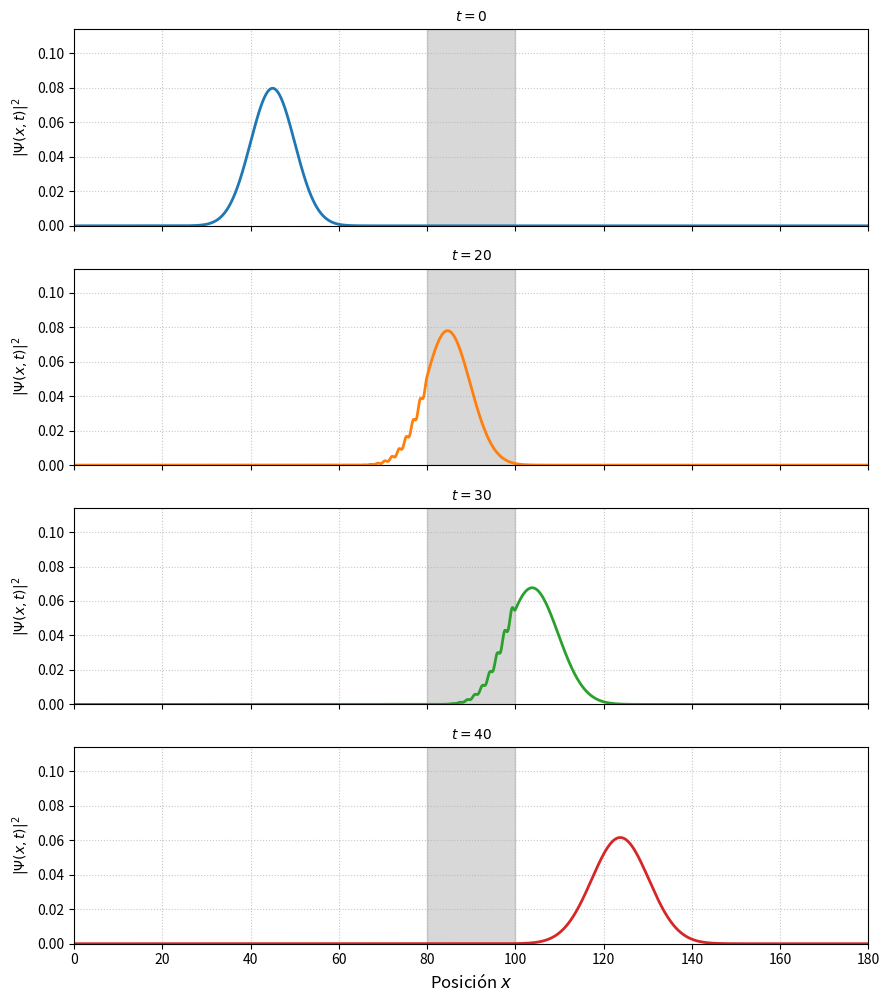
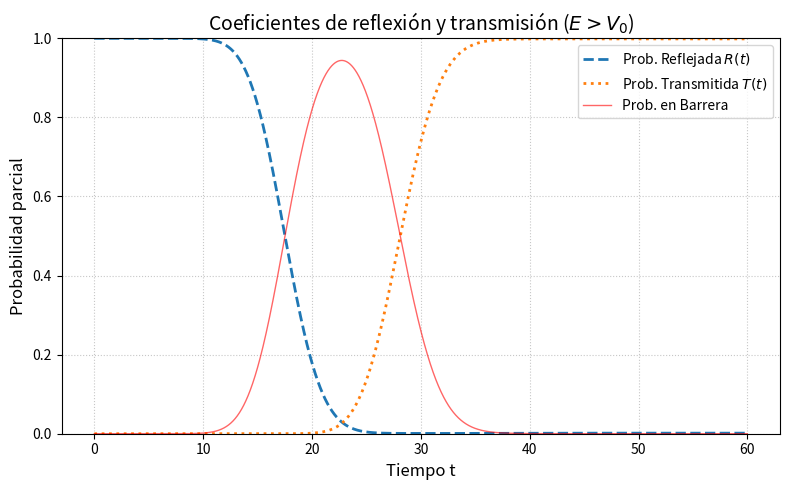
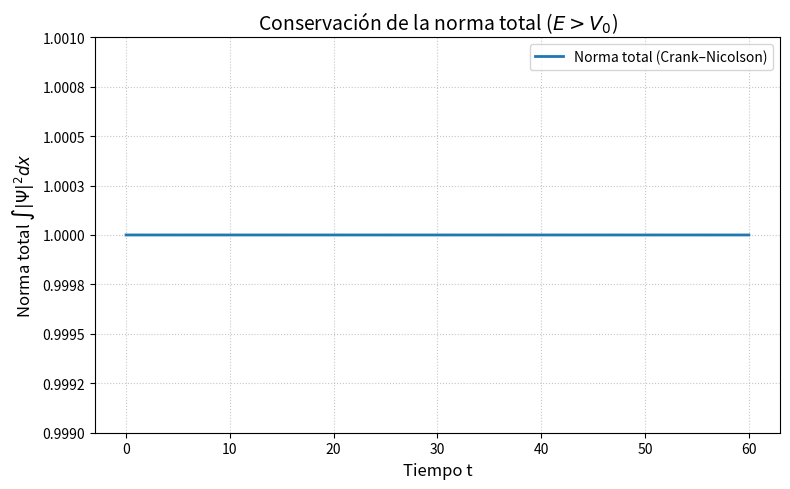
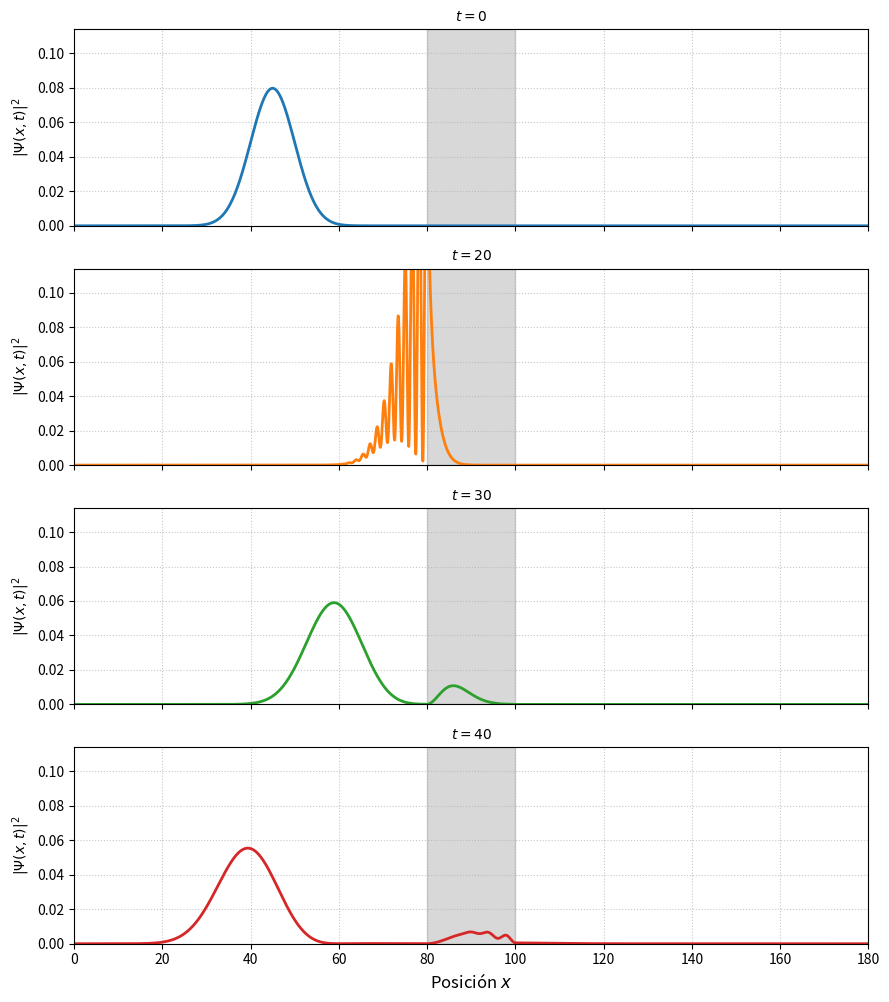
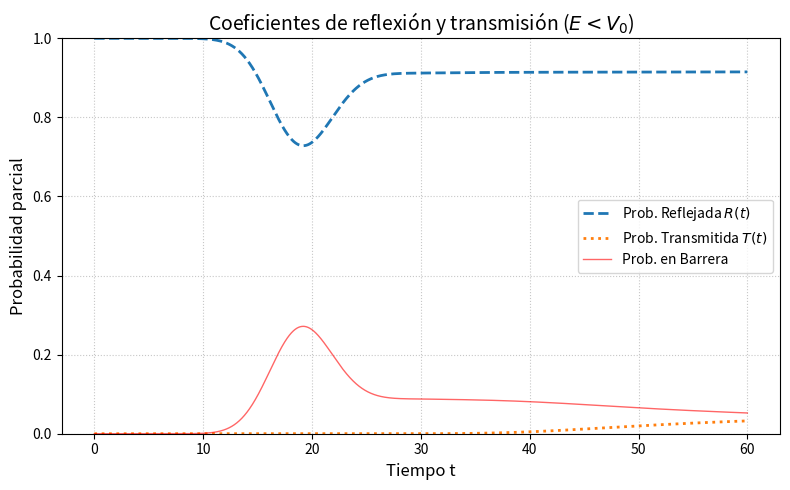
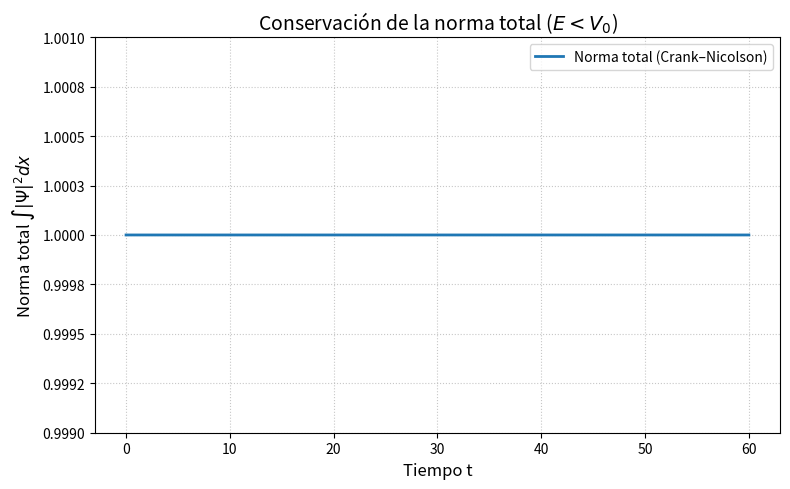

These figures' Python source, in order:
# -*- coding: utf-8 -*-
"""
TFG - Capítulo 5.4: Barrera Rectangular de Potencial (Versión 7.0 - k0=2.0 Unificado y Corregido)

Simulación de un paquete de ondas Gaussiano incidiendo sobre una barrera,
cubriendo los dos regímenes físicos:
1. Dispersión sobre la barrera (E > V0)
2. Efecto Túnel (E < V0)

Ambos escenarios usan k0=2.0 para una velocidad constante y se ajustan las V0
para asegurar los regímenes E > V0 y E < V0.
"""

# --- 0. Importaciones ---
import numpy as np
import matplotlib.pyplot as plt
import scipy.sparse
from scipy.sparse.linalg import splu
import time
import os
from matplotlib.ticker import FormatStrFormatter

# --- 1. Funciones Auxiliares ---

def gaussian_wavepacket(x_nodes, x0, sigma0, k0, hbar=1.0):
    """Crea un paquete de ondas Gaussiano viajero (Eq. 3.34 / 3.35)."""
    a = 1.0 / (4.0 * sigma0**2)
    norm_factor = (2.0 * a / np.pi)**0.25
    spatial_envelope = np.exp(-(x_nodes - x0)**2 / (4.0 * sigma0**2))
    momentum_phase = np.exp(1j * k0 * x_nodes)
    return norm_factor * spatial_envelope * momentum_phase

def get_observables(psi_interior, dx, x_interior, barrera_x_L, barrera_x_R):
    """
    Calcula la norma total, y las probabilidades parciales de
    Reflexión (izquierda) y Transmisión (derecha).
    """
    rho = np.abs(psi_interior)**2
    norm_total = np.sum(rho) * dx
    
    # Índices para las regiones de la izquierda y derecha
    indices_izq = np.where(x_interior < barrera_x_L)
    indices_der = np.where(x_interior > barrera_x_R)
    
    # Calcular probabilidades parciales
    prob_izquierda = np.sum(rho[indices_izq]) * dx
    prob_derecha = np.sum(rho[indices_der]) * dx
    
    # La probabilidad restante (1 - R - T) está en la barrera.
    
    return norm_total, prob_izquierda, prob_derecha

def create_hamiltonian(N_INTERIOR, DX, V_potential, HBAR=1.0, M=1.0):
    """Construye la matriz Hamiltoniana dispersa (T + V)."""
    
    # Término Cinético (T)
    diag_T = (HBAR**2 / (M * DX**2)) * np.ones(N_INTERIOR)
    off_diag_T = (-HBAR**2 / (2 * M * DX**2)) * np.ones(N_INTERIOR - 1)

    # Hamiltoniano (T + V)
    H_sparse = scipy.sparse.diags(
        [off_diag_T, diag_T + V_potential, off_diag_T],
        [-1, 0, 1],
        shape=(N_INTERIOR, N_INTERIOR),
        format='csc'
    )
    return H_sparse

def generate_plots(output_dir, scenario_name, time_axis, norm_data, p_izq_data, p_der_data, 
                   snapshots_psi, snapshot_times, x_full, ylim_max, 
                   barrera_x_L, barrera_x_R, L, T_FINAL):
    """
    Genera y guarda el conjunto de 3 gráficas para una simulación.
    """
    # Texto de escenario con notación LaTeX: $E<V_0$ o $E>V_0$
    titulo_math = scenario_name.replace("E_menor_V0", r'$E<V_0$') \
                               .replace("E_mayor_V0", r'$E>V_0$')
    
    # --- Gráfica 1: Snapshots de la Evolución ---
    fig_path = os.path.join(output_dir, f'TFG_Figura_5_4_{scenario_name}_Snapshots.png')
    fig, axs = plt.subplots(len(snapshot_times), 1, figsize=(9, 11), sharex=True) 


    # El ylim_max es ahora el 70% de la altura máxima para mejor visualización
    initial_peak = np.max(np.abs(snapshots_psi[0])**2)
    ylim_snapshot = initial_peak / 0.7 

    for i, t in enumerate(snapshot_times):
        rho_full = np.abs(np.concatenate(([0+0j], snapshots_psi[i], [0+0j])))**2
        
        # 1. DIBUJAR LA BARRERA (fondo gris)
        axs[i].fill_between(x_full, 0, ylim_snapshot, 
                            where=(x_full >= barrera_x_L) & (x_full <= barrera_x_R), 
                            color='gray', alpha=0.3, label='Barrera ($V_0$)')
        
        # 2. DIBUJAR LA PARTÍCULA (encima)
        axs[i].plot(x_full, rho_full, linewidth=2, color=f'C{i}')
        
        axs[i].set_title(f'$t = {t:.0f}$', fontsize=10)
        axs[i].set_ylabel(r'$|\Psi(x,t)|^2$', fontsize=10)
        axs[i].grid(True, linestyle=':', alpha=0.7)
        axs[i].set_ylim(0.0, ylim_snapshot) 
        axs[i].set_xlim(0, L)

    axs[-1].set_xlabel('Posición $x$', fontsize=12) 
    plt.tight_layout(rect=[0, 0.03, 1, 0.95])
    plt.savefig(fig_path)
    print(f"  > Figura '{fig_path}' guardada.")

    # --- Gráfica 2: Coeficientes R y T ---
    fig_path = os.path.join(output_dir, f'TFG_Figura_5_4_{scenario_name}_Probabilidad.png')
    plt.figure(figsize=(8, 5))
    
    # R (Reflejada) y T (Transmitida)
    plt.plot(time_axis, p_izq_data, label='Prob. Reflejada $R(t)$', linewidth=2, linestyle='--')
    plt.plot(time_axis, p_der_data, label='Prob. Transmitida $T(t)$', linewidth=2, linestyle=':')
    
    # Probabilidad en la Barrera 
    P_fuera = p_izq_data + p_der_data
    P_en_barrera_temporal = norm_data - P_fuera
    P_en_barrera_temporal[P_en_barrera_temporal < 0] = 0 # Limpiar ruido de precisión de máquina
    
    plt.plot(time_axis, P_en_barrera_temporal, label='Prob. en Barrera', linewidth=1, color='red', alpha=0.6)
    
    plt.title(f'Coeficientes de reflexión y transmisión ({titulo_math})', fontsize=14)
    plt.xlabel('Tiempo t', fontsize=12) 
    plt.ylabel('Probabilidad parcial', fontsize=12)
    plt.ylim(0.0, 1.0) 
    plt.legend(fontsize=10)
    plt.grid(True, linestyle=':', alpha=0.7)
    plt.tight_layout()
    plt.savefig(fig_path)
    print(f"  > Figura '{fig_path}' guardada.")

    # --- Gráfica 3: Conservación de la Norma TOTAL ---
    fig_path = os.path.join(output_dir, f'TFG_Figura_5_4_{scenario_name}_Norma.png')
    plt.figure(figsize=(8, 5))
    ax = plt.gca()
    ax.plot(time_axis, norm_data, label='Norma total (Crank–Nicolson)', linewidth=2)
    plt.title(f'Conservación de la norma total ({titulo_math})', fontsize=14)
    plt.xlabel('Tiempo t', fontsize=12) 
    plt.ylabel(r'Norma total $\int |\Psi|^2 dx$', fontsize=12)
    
    # Zoom centrado en 1.0
    ax.set_ylim(0.999, 1.001) 
    ax.ticklabel_format(axis='y', style='plain', useOffset=False)
    ax.yaxis.set_major_formatter(FormatStrFormatter('%.4f'))
    
    plt.legend(fontsize=10)
    plt.grid(True, linestyle=':', alpha=0.7)
    plt.tight_layout()
    plt.savefig(fig_path)
    print(f"  > Figura '{fig_path}' guardada.")


def run_simulation(k0, v0, scenario_name, L, NX, DT, T_FINAL, X0, SIGMA0, HBAR, M, OUTPUT_DIR):
    """
    Ejecuta una simulación completa de CN para un k0 y V0 dados.
    """
    print(f"\n--- Iniciando Escenario: {scenario_name} ---")
    
    # Cálculo de energía media (solo para el print de información)
    E_cin_avg = (k0**2 / 2.0) + (1.0 / (8.0 * SIGMA0**2))
    
    print(f"(k0={k0}, V0={v0}) -> E_avg={E_cin_avg:.3f}")

    # --- Configuración ---
    N_INTERIOR = NX - 1
    DX = L / NX
    x_full = np.linspace(0, L, NX + 1)
    x = x_full[1:-1]
    N_STEPS = int(T_FINAL / DT)
    
    # Parámetros de la Barrera
    barrera_ancho = 20.0
    barrera_centro = 90.0
    barrera_x_L = barrera_centro - barrera_ancho / 2.0 # x=80
    barrera_x_R = barrera_centro + barrera_ancho / 2.0 # x=100
    
    # Tiempos para snapshots
    snapshot_times = [0.0, 20.0, 30.0, 40.0] 
    T_FINAL_ACTUAL = 60.0
    
    snapshot_steps = [int(t / DT) for t in snapshot_times]
    snapshots_psi = []
    
    # Ajustamos el número de pasos a T_FINAL_ACTUAL
    N_STEPS_ACTUAL = int(T_FINAL_ACTUAL / DT)

    # --- Hamiltoniano ---
    V_potential = np.zeros(N_INTERIOR)
    barrera_indices = np.where((x >= barrera_x_L) & (x <= barrera_x_R))
    V_potential[barrera_indices] = v0
    
    H_sparse = create_hamiltonian(N_INTERIOR, DX, V_potential, HBAR, M)

    # --- Condición Inicial ---
    psi_0_full = gaussian_wavepacket(x_full, X0, SIGMA0, k0, HBAR)
    psi_0_full[0] = 0.0
    psi_0_full[-1] = 0.0
    psi_0 = psi_0_full[1:-1]
    
    norm_inicial = np.sum(np.abs(psi_0)**2) * DX
    psi_0 = psi_0 / np.sqrt(norm_inicial)
    
    norma_t0, p_izq_t0, p_der_t0 = get_observables(psi_0, DX, x, barrera_x_L, barrera_x_R)
    print(f"Condición inicial normalizada (Norma = {norma_t0:.6f})")

    # --- Matrices CN y Factorización ---
    I = scipy.sparse.eye(N_INTERIOR, dtype=complex, format='csc')
    A_cn = I + 1j * (DT / (2.0 * HBAR)) * H_sparse
    B_cn = I - 1j * (DT / (2.0 * HBAR)) * H_sparse
    solve_cn = splu(A_cn)
    print("Factorización de CN completada.")

    # --- Simulación ---
    start_time = time.time()
    psi_cn = psi_0.copy()
    
    norm_data = np.zeros(N_STEPS_ACTUAL + 1)
    p_izq_data = np.zeros(N_STEPS_ACTUAL + 1)
    p_der_data = np.zeros(N_STEPS_ACTUAL + 1)
    
    norm_data[0] = norma_t0
    p_izq_data[0] = p_izq_t0
    p_der_data[0] = p_der_t0
    
    time_axis = np.linspace(0, T_FINAL_ACTUAL, N_STEPS_ACTUAL + 1)

    if snapshot_steps[0] == 0:
        snapshots_psi.append(psi_0.copy())

    for n in range(N_STEPS_ACTUAL):
        rhs_cn = B_cn.dot(psi_cn)
        psi_cn = solve_cn.solve(rhs_cn)
        
        norm_t, p_izq, p_der = get_observables(psi_cn, DX, x, barrera_x_L, barrera_x_R)
        norm_data[n+1] = norm_t
        p_izq_data[n+1] = p_izq
        p_der_data[n+1] = p_der

        if (n + 1) in snapshot_steps:
            snapshots_psi.append(psi_cn.copy())

    print(f"Simulación '{scenario_name}' completada en {time.time() - start_time:.2f} s.")

    # --- NUEVO: cálculo e impresión de R+T+P_barrera al final ---
    R_final = p_izq_data[-1]
    T_final = p_der_data[-1]
    P_barrera_final = norm_data[-1] - (R_final + T_final)
    prob_total = R_final + T_final + P_barrera_final

    if scenario_name == "E_menor_V0":
        etiqueta_escenario = "E<V0"
    elif scenario_name == "E_mayor_V0":
        etiqueta_escenario = "E>V0"
    else:
        etiqueta_escenario = scenario_name

    print(f"Probabilidad total para {etiqueta_escenario}: R+T+P_barrera = {prob_total:.6f}")
    print(f"  -> R_final = {R_final:.6f}, T_final = {T_final:.6f}, P_barrera_final = {P_barrera_final:.6f}")

    # --- Gráficas ---
    print(f"Generando gráficas para '{scenario_name}'...")
    ylim_max = np.max(np.abs(psi_0)**2) * 1.1
    
    generate_plots(OUTPUT_DIR, scenario_name, time_axis, norm_data, p_izq_data, p_der_data, 
                   snapshots_psi, snapshot_times, x_full, ylim_max, 
                   barrera_x_L, barrera_x_R, L, T_FINAL_ACTUAL)

# --- Bloque Principal de Ejecución ---
if __name__ == "__main__":

    OUTPUT_DIR = "5.4"
    os.makedirs(OUTPUT_DIR, exist_ok=True)
    print(f"Simulaciones de la Barrera Rectangular (Cap. 5.4)")
    print(f"Los resultados se guardarán en: '{OUTPUT_DIR}/'")

    HBAR = 1.0
    M = 1.0

    L = 180.0
    NX = 3600
    DX = L / NX
    DT = 5e-3

    X0 = 45.0
    SIGMA0 = 5.0
    
    V0_ALTA = 2.2  # Efecto túnel (E<V0)
    V0_BAJA = 0.2  # Dispersión (E>V0)

    K0_UNIFICADO = 2.0
    
    # Escenario 1: E > V0
    run_simulation(
        k0=K0_UNIFICADO, 
        v0=V0_BAJA, 
        scenario_name="E_mayor_V0",
        L=L, NX=NX, DT=DT, T_FINAL=90.0, 
        X0=X0, SIGMA0=SIGMA0, 
        HBAR=HBAR, M=M, OUTPUT_DIR=OUTPUT_DIR
    )

    # Escenario 2: E < V0 (túnel)
    run_simulation(
        k0=K0_UNIFICADO, 
        v0=V0_ALTA, 
        scenario_name="E_menor_V0",
        L=L, NX=NX, DT=DT, T_FINAL=90.0, 
        X0=X0, SIGMA0=SIGMA0, 
        HBAR=HBAR, M=M, OUTPUT_DIR=OUTPUT_DIR
    )

    print("\n¡Proceso completado! Todas las 6 figuras han sido guardadas.")
